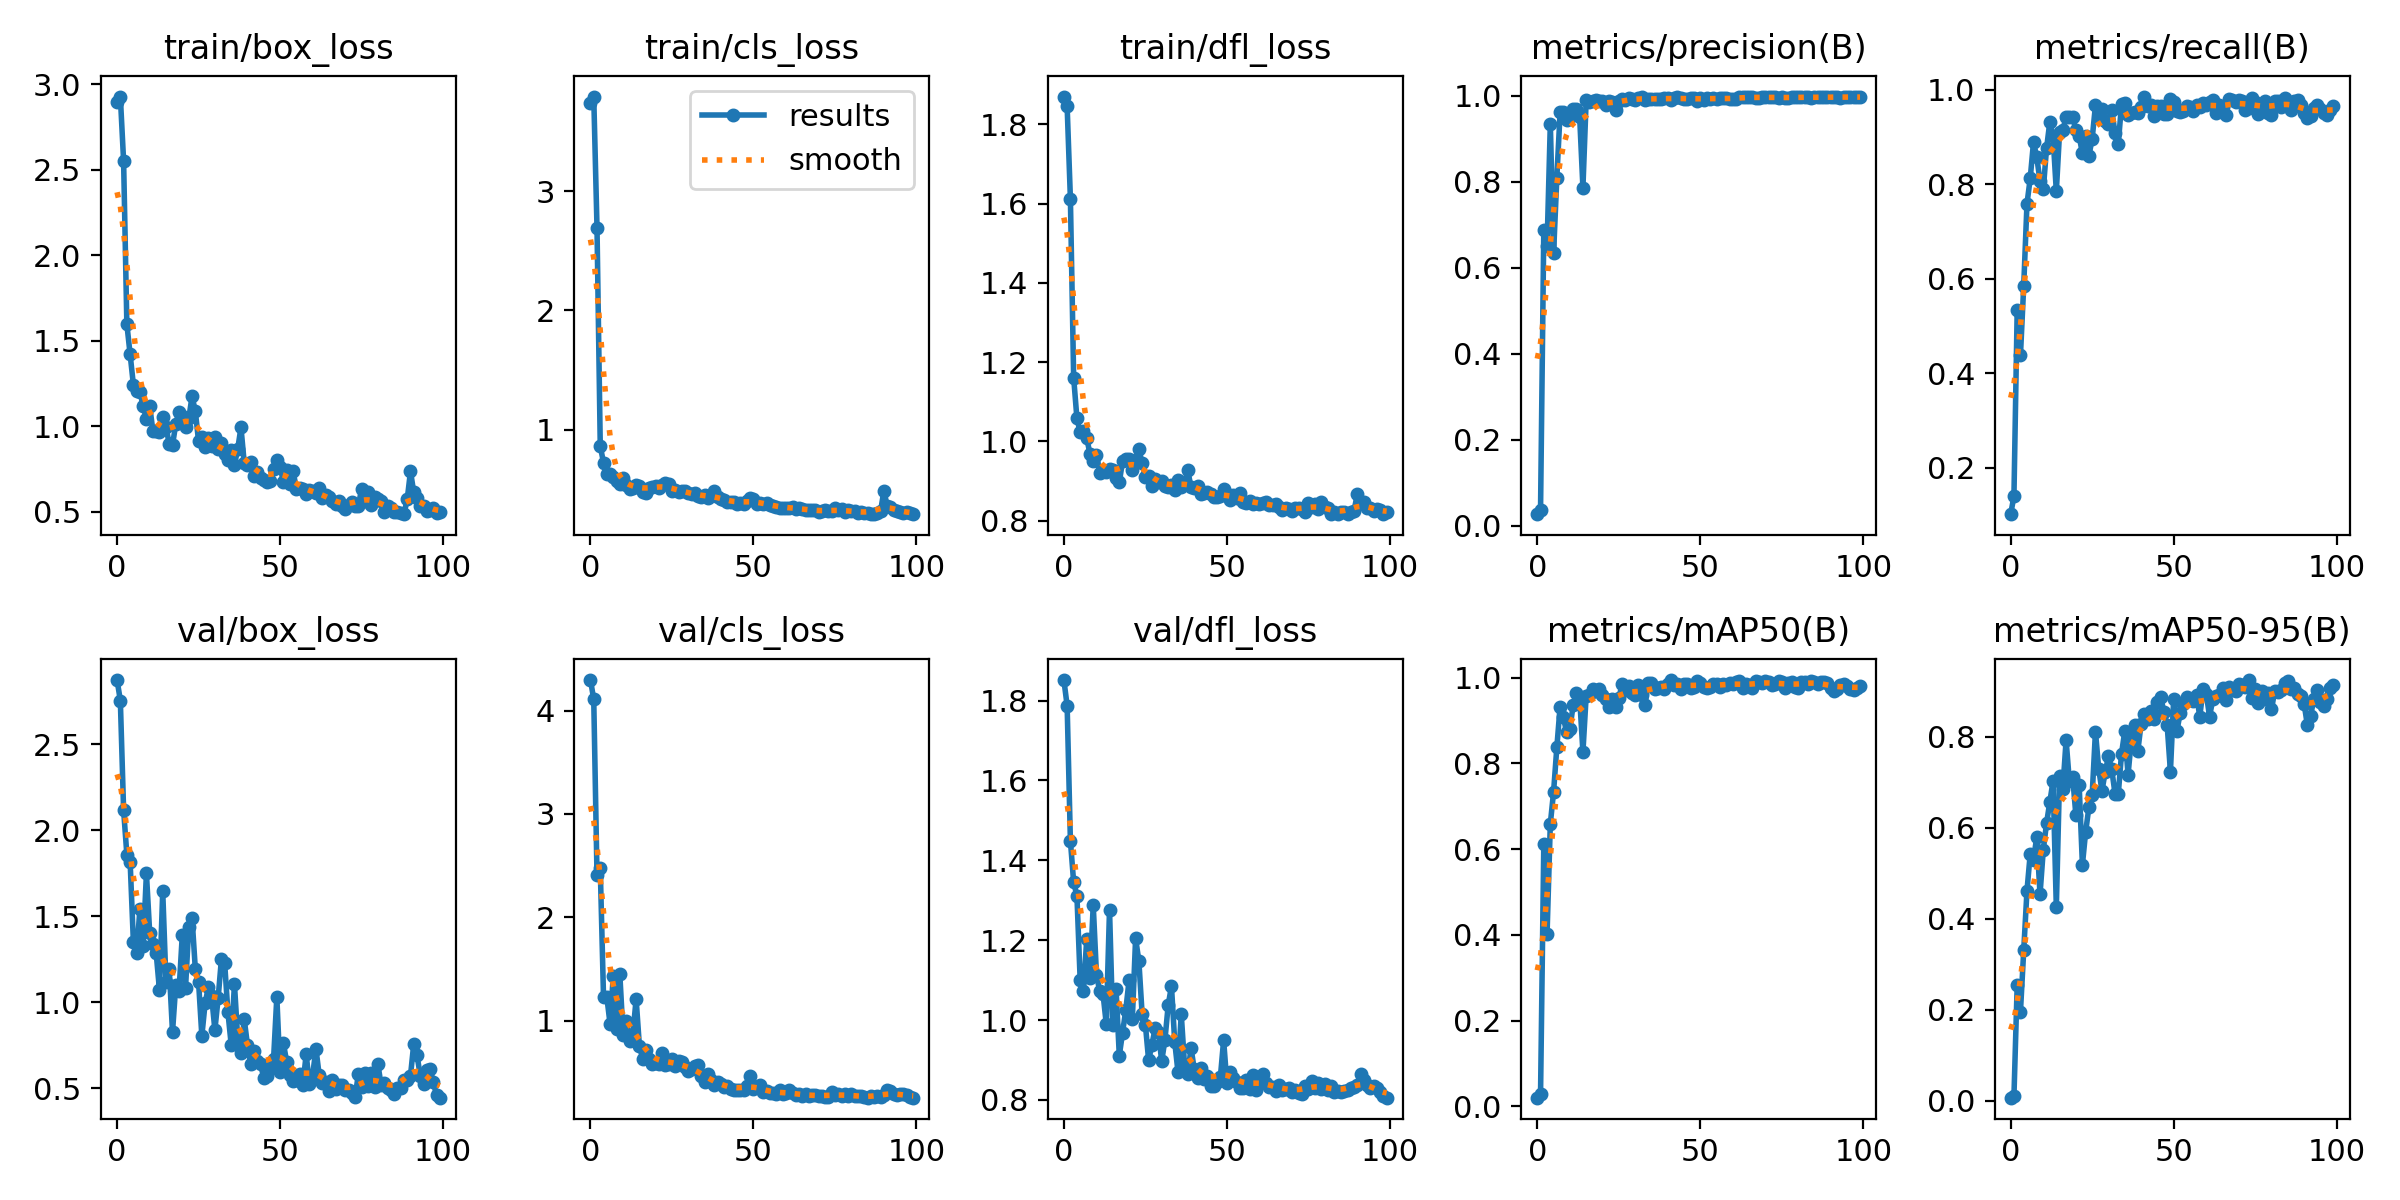

The table this chart was drawn from, first rows:
epoch, train/box_loss, train/cls_loss, train/dfl_loss, metrics/precision(B), metrics/recall(B), metrics/mAP50(B), metrics/mAP50-95(B), val/box_loss, val/cls_loss, val/dfl_loss, lr/pg0, lr/pg1, lr/pg2
0, 2.897, 3.738, 1.87, 0.02675, 0.102, 0.02041, 0.00722, 2.874, 4.295, 1.851, 6e-05, 6e-05, 6e-05
1, 2.927, 3.796, 1.845, 0.03675, 0.1401, 0.02816, 0.01034, 2.755, 4.109, 1.787, 0.0001386, 0.0001386, 0.0001386
2, 2.55, 2.696, 1.612, 0.6884, 0.5346, 0.6115, 0.2551, 2.118, 2.414, 1.449, 0.0002156, 0.0002156, 0.0002156
3, 1.596, 0.8607, 1.161, 0.6511, 0.4387, 0.4027, 0.1963, 1.858, 2.476, 1.345, 0.0002911, 0.0002911, 0.0002911
4, 1.421, 0.7227, 1.058, 0.935, 0.5855, 0.6591, 0.3305, 1.819, 1.229, 1.312, 0.000365, 0.000365, 0.000365
5, 1.243, 0.631, 1.023, 0.6336, 0.7592, 0.7337, 0.4617, 1.351, 1.234, 1.099, 0.0004372, 0.0004372, 0.0004372
6, 1.208, 0.6294, 1.027, 0.8099, 0.8132, 0.8374, 0.5427, 1.284, 0.972, 1.073, 0.0005079, 0.0005079, 0.0005079
7, 1.202, 0.5988, 1.01, 0.9612, 0.8894, 0.9326, 0.53, 1.542, 1.437, 1.202, 0.000577, 0.000577, 0.000577
8, 1.119, 0.5705, 0.9686, 0.9629, 0.8581, 0.9081, 0.5795, 1.327, 0.9161, 1.106, 0.0006446, 0.0006446, 0.0006446
9, 1.042, 0.5472, 0.9513, 0.9439, 0.807, 0.8724, 0.4537, 1.75, 1.45, 1.288, 0.0007105, 0.0007105, 0.0007105
10, 1.119, 0.59, 0.9668, 0.9506, 0.7897, 0.8799, 0.5511, 1.405, 0.8669, 1.113, 0.0007749, 0.0007749, 0.0007749
11, 0.9709, 0.5321, 0.9207, 0.9693, 0.8761, 0.9362, 0.6099, 1.336, 0.9935, 1.072, 0.0008376, 0.0008376, 0.0008376
12, 0.9743, 0.5007, 0.9288, 0.9696, 0.932, 0.9651, 0.6562, 1.284, 0.8036, 1.066, 0.0008988, 0.0008988, 0.0008988
13, 0.9653, 0.5125, 0.9234, 0.9508, 0.9016, 0.9527, 0.7026, 1.071, 0.8695, 0.9904, 0.0009584, 0.0009584, 0.0009584
14, 1.052, 0.5367, 0.9313, 0.7863, 0.7854, 0.8267, 0.425, 1.646, 1.21, 1.276, 0.001017, 0.001017, 0.001017
15, 0.9971, 0.5235, 0.9286, 0.991, 0.9114, 0.9581, 0.7143, 1.117, 0.7595, 0.9866, 0.001073, 0.001073, 0.001073
16, 0.8969, 0.4783, 0.9077, 0.9861, 0.9149, 0.9594, 0.6856, 1.194, 0.6349, 1.079, 0.001128, 0.001128, 0.001128
17, 0.8909, 0.4695, 0.8973, 0.9887, 0.9428, 0.9741, 0.7922, 0.8255, 0.7159, 0.911, 0.001181, 0.001181, 0.001181
18, 1.013, 0.5129, 0.9503, 0.99, 0.943, 0.9688, 0.7016, 1.099, 0.6289, 0.9684, 0.001233, 0.001233, 0.001233
19, 1.085, 0.5199, 0.9569, 0.988, 0.9419, 0.9746, 0.7122, 1.064, 0.5872, 1.026, 0.001283, 0.001283, 0.001283
20, 1.062, 0.5307, 0.9569, 0.9877, 0.9149, 0.9586, 0.6273, 1.39, 0.5911, 1.1, 0.001331, 0.001331, 0.001331
21, 0.9933, 0.5059, 0.9277, 0.979, 0.9026, 0.9506, 0.6945, 1.085, 0.5806, 1.002, 0.001378, 0.001378, 0.001378
22, 1.048, 0.5354, 0.9524, 0.9879, 0.8656, 0.931, 0.5185, 1.44, 0.6923, 1.204, 0.001424, 0.001424, 0.001424
23, 1.175, 0.5531, 0.9805, 0.9858, 0.9026, 0.9495, 0.5915, 1.49, 0.574, 1.148, 0.001467, 0.001467, 0.001467
24, 1.088, 0.5449, 0.945, 0.9672, 0.861, 0.9324, 0.645, 1.192, 0.581, 1.015, 0.00151, 0.00151, 0.00151
25, 0.9127, 0.4829, 0.9114, 0.9877, 0.8968, 0.9516, 0.6722, 1.116, 0.6335, 0.9884, 0.001505, 0.001505, 0.001505
26, 0.9402, 0.4968, 0.9134, 0.9923, 0.9673, 0.9844, 0.8108, 0.8041, 0.5612, 0.8989, 0.001505, 0.001505, 0.001505
27, 0.8809, 0.4792, 0.8871, 0.989, 0.9435, 0.9708, 0.7294, 0.9935, 0.6158, 0.9386, 0.001485, 0.001485, 0.001485
28, 0.9303, 0.4851, 0.9052, 0.9944, 0.9587, 0.9811, 0.6806, 1.087, 0.5971, 0.9791, 0.001465, 0.001465, 0.001465
29, 0.8873, 0.4835, 0.897, 0.9931, 0.9352, 0.9631, 0.7228, 1.034, 0.5532, 0.9704, 0.001446, 0.001446, 0.001446
30, 0.9377, 0.472, 0.9001, 0.9902, 0.9276, 0.959, 0.7564, 0.8383, 0.5179, 0.8968, 0.001426, 0.001426, 0.001426
31, 0.8687, 0.4588, 0.8883, 0.9937, 0.9572, 0.9819, 0.728, 1.024, 0.5302, 0.9504, 0.001406, 0.001406, 0.001406
32, 0.9016, 0.4651, 0.884, 0.9969, 0.9091, 0.9592, 0.6747, 1.25, 0.5658, 1.037, 0.001386, 0.001386, 0.001386
33, 0.8395, 0.4455, 0.8891, 0.99, 0.8853, 0.9363, 0.6735, 1.226, 0.5714, 1.085, 0.001366, 0.001366, 0.001366
34, 0.803, 0.4312, 0.8771, 0.9929, 0.9698, 0.9869, 0.7624, 0.9411, 0.4674, 0.9451, 0.001347, 0.001347, 0.001347
35, 0.8611, 0.4482, 0.903, 0.9919, 0.9721, 0.988, 0.8119, 0.7538, 0.4053, 0.8701, 0.001327, 0.001327, 0.001327
36, 0.7742, 0.4249, 0.884, 0.993, 0.9469, 0.9735, 0.7162, 1.106, 0.4865, 1.015, 0.001307, 0.001307, 0.001307
37, 0.8667, 0.4403, 0.8941, 0.9919, 0.9504, 0.977, 0.7922, 0.7888, 0.4231, 0.8884, 0.001287, 0.001287, 0.001287
38, 0.9937, 0.4868, 0.9269, 0.993, 0.9528, 0.9772, 0.8263, 0.703, 0.3831, 0.8641, 0.001267, 0.001267, 0.001267
39, 0.7862, 0.4301, 0.8848, 0.9937, 0.9511, 0.9744, 0.7682, 0.9015, 0.4053, 0.9299, 0.001248, 0.001248, 0.001248
40, 0.775, 0.4152, 0.8829, 0.9957, 0.9643, 0.9843, 0.8278, 0.7495, 0.3935, 0.8762, 0.001228, 0.001228, 0.001228
41, 0.7927, 0.412, 0.8868, 0.9895, 0.9861, 0.9944, 0.8496, 0.6412, 0.3577, 0.8545, 0.001208, 0.001208, 0.001208
42, 0.7107, 0.3952, 0.8671, 0.9943, 0.9667, 0.9831, 0.8383, 0.7153, 0.3741, 0.8806, 0.001188, 0.001188, 0.001188
43, 0.7306, 0.3964, 0.8708, 0.9973, 0.9689, 0.9853, 0.8565, 0.6602, 0.3428, 0.8533, 0.001168, 0.001168, 0.001168
44, 0.698, 0.3894, 0.873, 0.9941, 0.9444, 0.9724, 0.8376, 0.6415, 0.3321, 0.859, 0.001149, 0.001149, 0.001149
45, 0.6883, 0.3777, 0.8669, 0.9928, 0.967, 0.9841, 0.876, 0.5578, 0.3351, 0.8338, 0.001129, 0.001129, 0.001129
46, 0.6721, 0.3821, 0.8592, 0.9915, 0.9664, 0.9841, 0.887, 0.5695, 0.3296, 0.8348, 0.001109, 0.001109, 0.001109
47, 0.6818, 0.3773, 0.8605, 0.9943, 0.9485, 0.9762, 0.8543, 0.6165, 0.3281, 0.845, 0.001089, 0.001089, 0.001089
48, 0.7483, 0.4037, 0.8622, 0.994, 0.9498, 0.9775, 0.8249, 0.6688, 0.3656, 0.8567, 0.001069, 0.001069, 0.001069
49, 0.806, 0.4223, 0.8808, 0.9888, 0.9802, 0.9915, 0.7233, 1.03, 0.4697, 0.9498, 0.00105, 0.00105, 0.00105
50, 0.7645, 0.4167, 0.8678, 0.9957, 0.9739, 0.9885, 0.8831, 0.593, 0.3417, 0.8414, 0.00103, 0.00103, 0.00103
51, 0.6756, 0.3766, 0.8513, 0.9911, 0.9553, 0.9793, 0.8123, 0.7637, 0.3558, 0.8698, 0.00101, 0.00101, 0.00101
52, 0.7469, 0.388, 0.8659, 0.9951, 0.953, 0.9767, 0.8524, 0.654, 0.3769, 0.8552, 0.0009902, 0.0009902, 0.0009902
53, 0.6659, 0.3751, 0.8573, 0.9934, 0.9546, 0.9783, 0.871, 0.5772, 0.3108, 0.8451, 0.0009704, 0.0009704, 0.0009704
54, 0.7386, 0.3864, 0.8712, 0.9938, 0.9654, 0.9852, 0.8878, 0.5395, 0.3207, 0.8299, 0.0009506, 0.0009506, 0.0009506
55, 0.6321, 0.3701, 0.8483, 0.9923, 0.9644, 0.9843, 0.8821, 0.5477, 0.3009, 0.829, 0.0009308, 0.0009308, 0.0009308
56, 0.6388, 0.3568, 0.8445, 0.9937, 0.9546, 0.9785, 0.8781, 0.5794, 0.3049, 0.8499, 0.000911, 0.000911, 0.000911
57, 0.6356, 0.3515, 0.8492, 0.9945, 0.9682, 0.9849, 0.8923, 0.5197, 0.2943, 0.8273, 0.0008912, 0.0008912, 0.0008912
58, 0.6048, 0.3442, 0.8429, 0.9938, 0.9647, 0.9823, 0.8438, 0.697, 0.3282, 0.8621, 0.0008714, 0.0008714, 0.0008714
59, 0.6258, 0.3439, 0.8457, 0.9929, 0.9719, 0.9869, 0.9034, 0.522, 0.2886, 0.8246, 0.0008516, 0.0008516, 0.0008516
... 40 more rows
